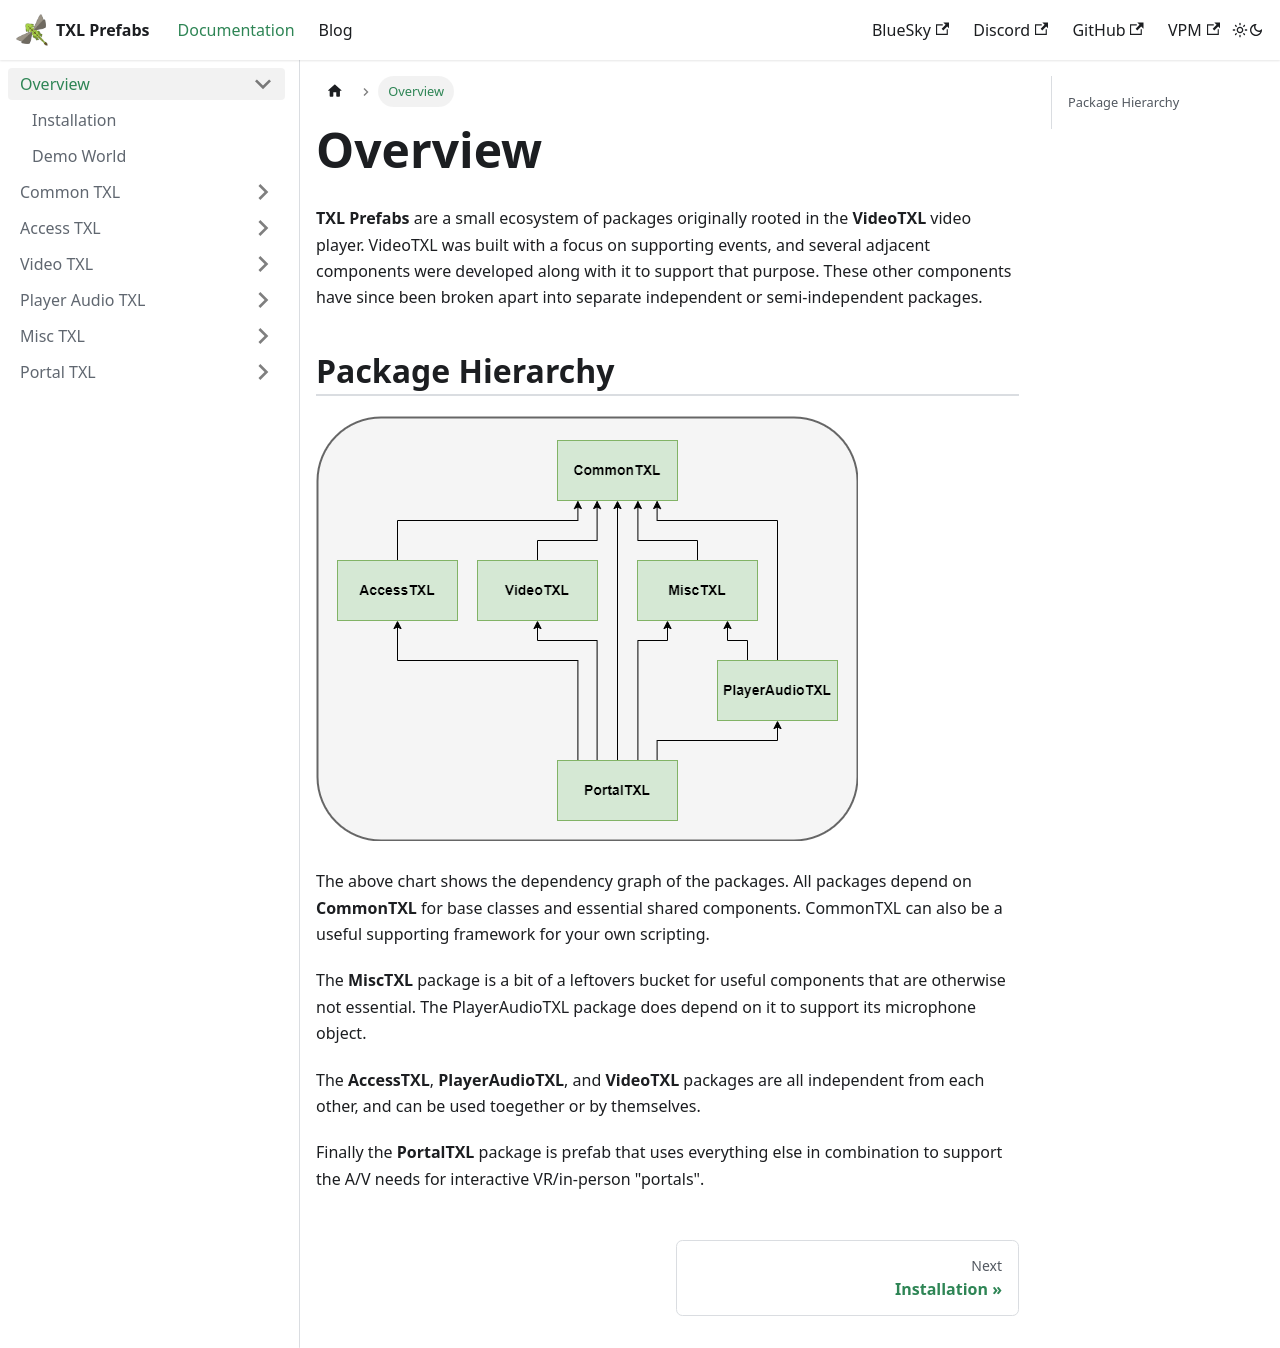

repository: vrctxl/Docs · page: docs/overview.html · generator: docusaurus

# Overview

**TXL Prefabs** are a small ecosystem of packages originally rooted in the **VideoTXL** video player.  VideoTXL was built
with a focus on supporting events, and several adjacent components were developed along with it to support that purpose.
These other components have since been broken apart into separate independent or semi-independent packages.

## Package Hierarchy

![Dependency Graph](/img/package-deps.png)

The above chart shows the dependency graph of the packages.  All packages depend on **CommonTXL** for base classes and
essential shared components.  CommonTXL can also be a useful supporting framework for your own scripting.

The **MiscTXL** package is a bit of a leftovers bucket for useful components that are otherwise not essential.  The
PlayerAudioTXL package does depend on it to support its microphone object.

The **AccessTXL**, **PlayerAudioTXL**, and **VideoTXL** packages are all independent from each other, and can be used
toegether or by themselves.

Finally the **PortalTXL** package is prefab that uses everything else in combination to support the A/V needs for
interactive VR/in-person "portals".
